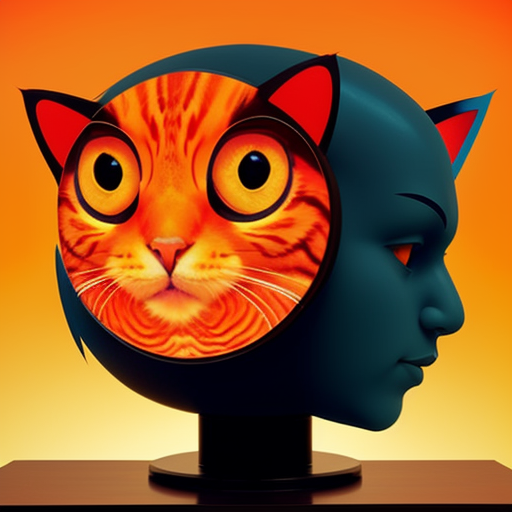
Generation parameters embedded in this image by ComfyUI (PNG 'prompt' text chunk: the API-format workflow graph, JSON):
{"3":{"inputs":{"seed":605936174879902,"steps":20,"cfg":8.0,"sampler_name":"euler","scheduler":"normal","denoise":1.0,"model":["4",0],"positive":["6",0],"negative":["7",0],"latent_image":["5",0]},"class_type":"KSampler","_meta":{"title":"KSampler"}},"4":{"inputs":{"ckpt_name":"juggernaut_reborn.safetensors"},"class_type":"CheckpointLoaderSimple","_meta":{"title":"Load Checkpoint"}},"5":{"inputs":{"width":512,"height":512,"batch_size":1},"class_type":"EmptyLatentImage","_meta":{"title":"Empty Latent Image"}},"6":{"inputs":{"text":"Generate an stylised image of frutiger aero cat in the shape of an frutiger aero avatar. Give it a a tv-framed head. And make the the tv-head framed head like a fishbowl with orange fishes in it.","clip":["4",1]},"class_type":"CLIPTextEncode","_meta":{"title":"CLIP Text Encode (Prompt)"}},"7":{"inputs":{"text":"text, watermark, hands, realism.","clip":["4",1]},"class_type":"CLIPTextEncode","_meta":{"title":"CLIP Text Encode (Prompt)"}},"8":{"inputs":{"samples":["3",0],"vae":["4",2]},"class_type":"VAEDecode","_meta":{"title":"VAE Decode"}},"9":{"inputs":{"filename_prefix":"WeekTask9b-Comfy","images":["8",0]},"class_type":"SaveImage","_meta":{"title":"Save Image"}}}